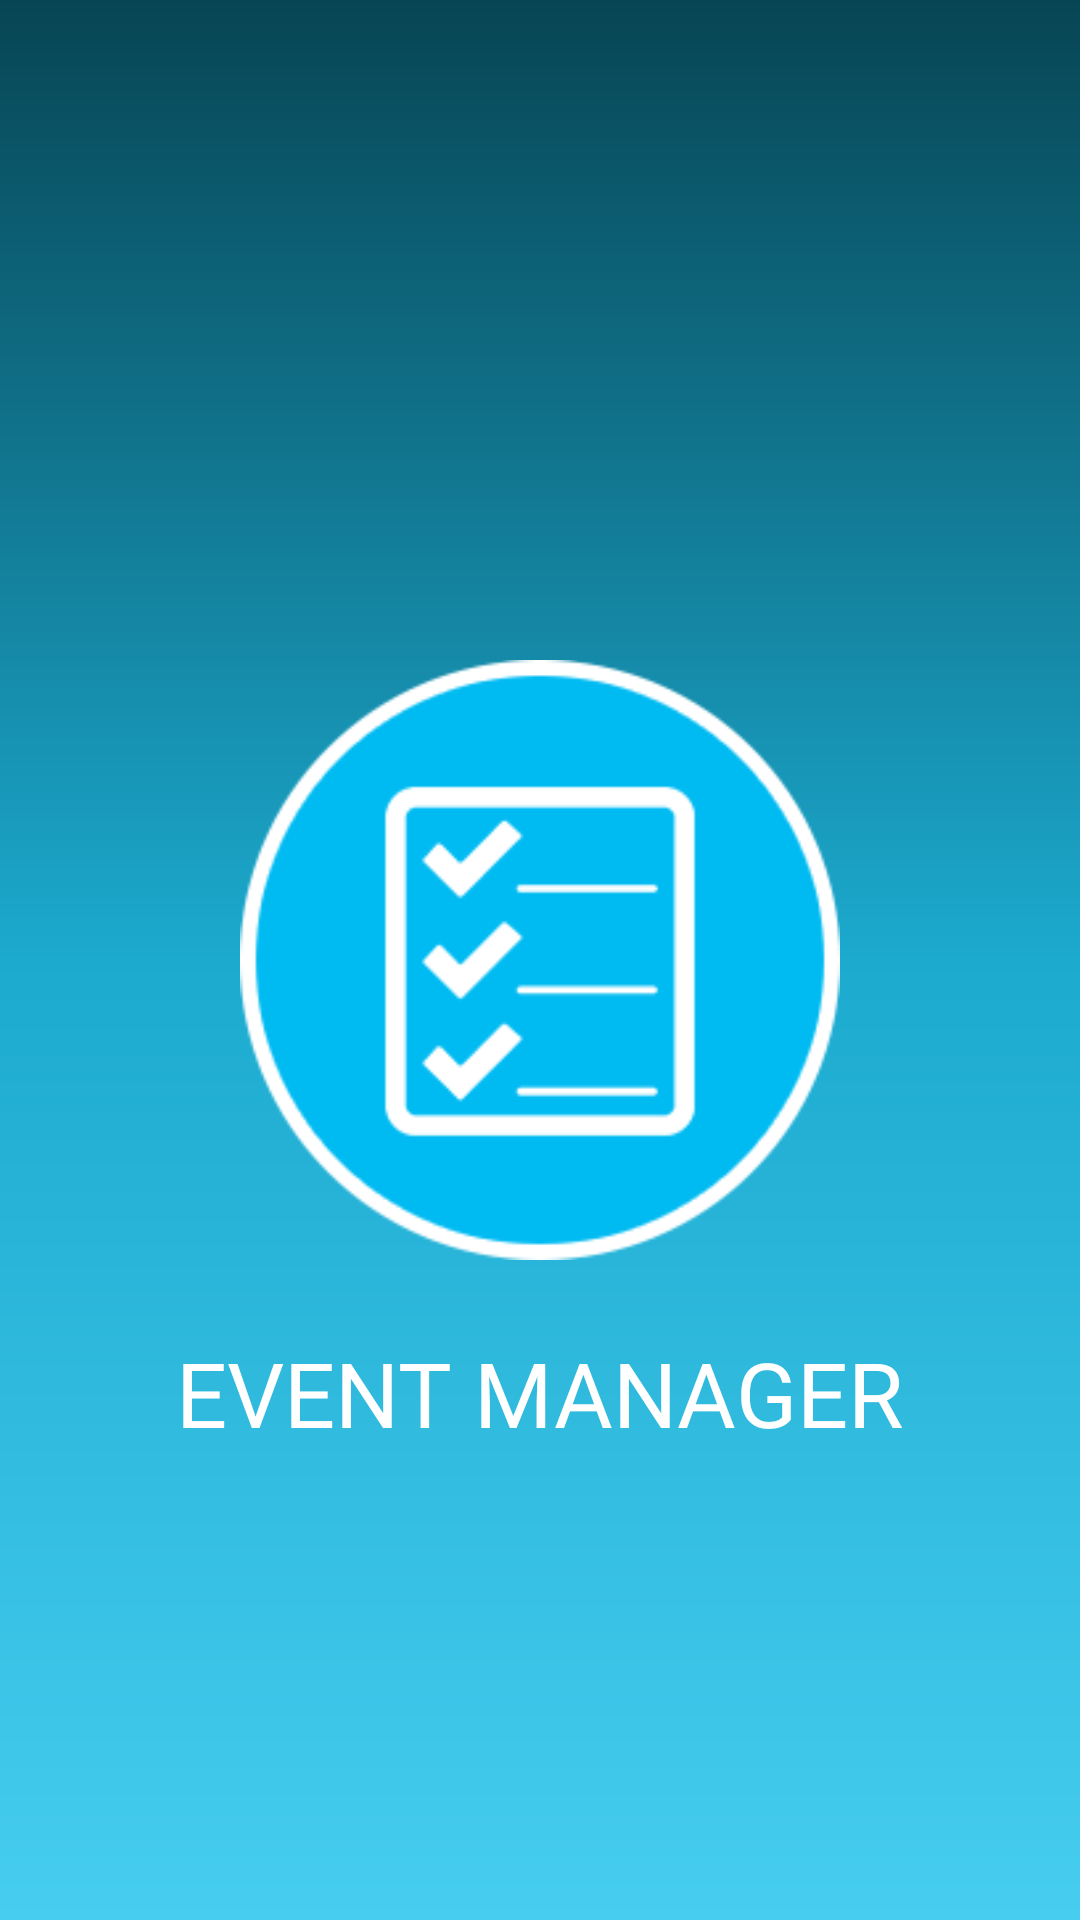

Here is an Android app screen rendered from its layout file. Give the layout XML and the strings, colors and styles it references.
<!-- AndroidManifest.xml: activity theme splash -->
<!-- res/layout/activity_splash_screen.xml -->
<?xml version="1.0" encoding="utf-8"?>
<RelativeLayout xmlns:android="http://schemas.android.com/apk/res/android"
    xmlns:app="http://schemas.android.com/apk/res-auto"
    xmlns:tools="http://schemas.android.com/tools"
    android:layout_width="match_parent"
    android:layout_height="match_parent"
    android:background="@drawable/bg"
    tools:context="com.example.ameghana.eventplanner.SplashScreenActivity">

    <ImageView
        android:layout_width="200sp"
        android:layout_height="200sp"
        android:layout_centerInParent="true"
        android:id="@+id/imageView"
        android:src="@drawable/logoevent"/>

    <TextView
        android:layout_width="wrap_content"
        android:layout_height="wrap_content"
        android:layout_below="@+id/imageView"
        android:layout_centerHorizontal="true"
        android:layout_marginTop="24dp"
        android:text="EVENT MANAGER"
        android:textColor="@android:color/white"
        android:textSize="30sp"


        />

</RelativeLayout>
<!-- resources referenced by this layout -->
<resources>
  <!-- drawable bg (drawable) -->
  <?xml version="1.0" encoding="utf-8"?>
  <shape xmlns:android="http://schemas.android.com/apk/res/android"
      android:shape="rectangle">
      <gradient
          android:startColor="#46cdef"
          android:centerColor="#1caacf"
          android:endColor="#074554"
          android:angle="90"/>
  </shape>
  <!-- drawable logoevent: png bitmap (drawable, 10013 bytes) -->
  <style name="splash" parent="Theme.AppCompat.DayNight.NoActionBar" />
</resources>
